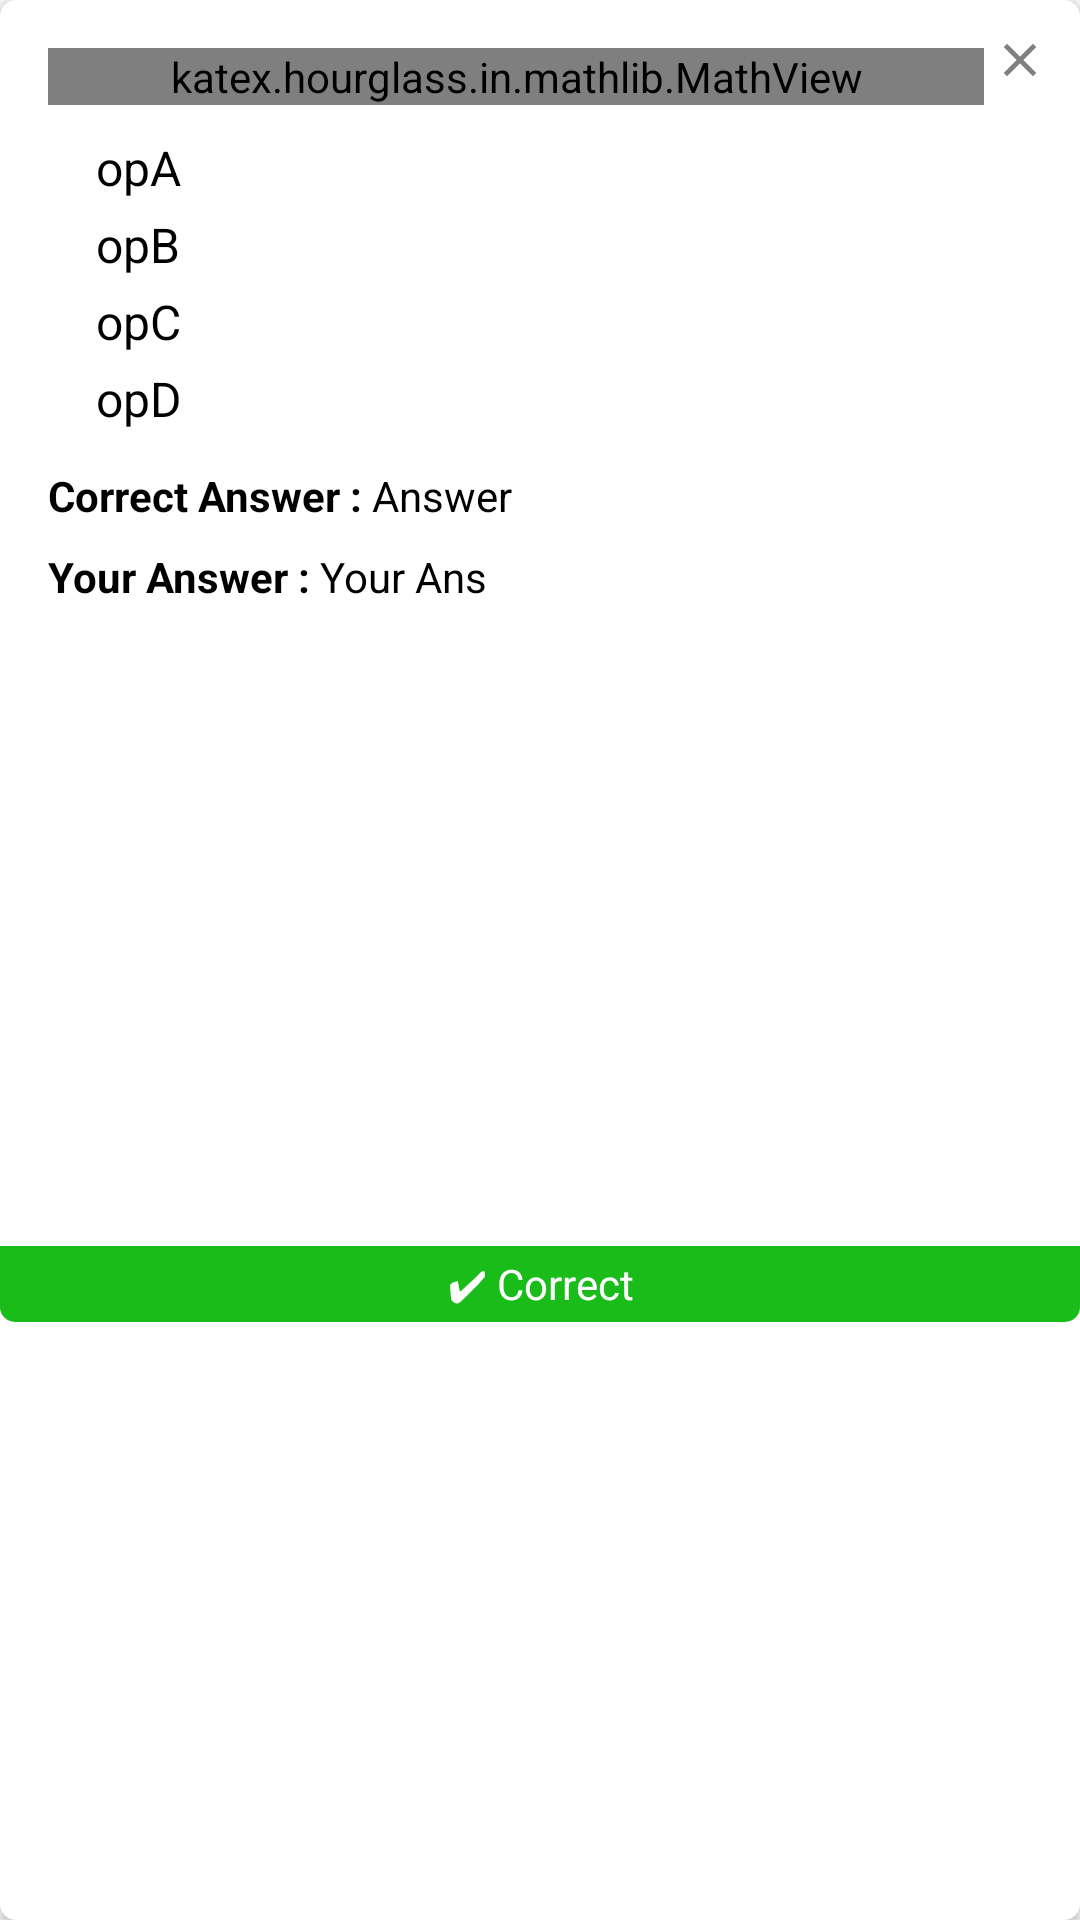

Write the Android layout XML for this screen, with the resource values it uses.
<!-- AndroidManifest.xml: application theme AppTheme -->
<!-- res/layout/bookmarks_item.xml -->
<?xml version="1.0" encoding="utf-8"?>
<androidx.constraintlayout.widget.ConstraintLayout xmlns:android="http://schemas.android.com/apk/res/android"
    xmlns:app="http://schemas.android.com/apk/res-auto"
    xmlns:tools="http://schemas.android.com/tools"
    android:layout_width="match_parent"
    android:layout_height="wrap_content"
    android:layout_margin="8dp"
    android:background="@drawable/bookmark_bg"
    android:backgroundTint="@color/bookmark_backgroundTint"
    android:elevation="2dp">

    <LinearLayout
        android:id="@+id/linearLayout2"
        android:layout_width="match_parent"
        android:layout_height="wrap_content"
        android:orientation="vertical"

        android:paddingLeft="8dp"
        android:paddingTop="8dp"
        android:paddingRight="24dp"
        android:paddingBottom="10dp"
        app:layout_constraintEnd_toEndOf="parent"
        app:layout_constraintStart_toStartOf="parent"
        app:layout_constraintTop_toTopOf="parent">

        <LinearLayout
            android:id="@+id/layoutQuestion"
            android:layout_width="fill_parent"
            android:layout_height="0dp"
            android:layout_weight="1.0"
            android:orientation="vertical"
            android:padding="8dp">

            <katex.hourglass.in.mathlib.MathView
                android:id="@+id/question"
                android:layout_width="match_parent"
                android:layout_height="wrap_content"
                android:layout_gravity="center"
                android:textStyle="bold"
                app:setClickable="true"
                app:setTextColor="@color/colorBlack" />

            <TextView
                android:id="@+id/quesText"
                android:layout_width="match_parent"
                android:layout_height="wrap_content"
                android:layout_gravity="center"
                android:textColor="@color/colorBlack"
                android:textSize="18sp"
                android:visibility="gone"

                />

            <ImageView
                android:id="@+id/figure_in_bookmarks"
                android:layout_width="match_parent"
                android:layout_height="200dp"
                android:layout_weight="1"
                android:visibility="gone"

                app:srcCompat="@drawable/ic_launcher_background" />

        </LinearLayout>

        <TextView
            android:id="@+id/opA"
            android:layout_width="match_parent"
            android:layout_height="wrap_content"
            android:paddingLeft="24dp"
            android:paddingTop="2dp"
            android:paddingRight="8dp"
            android:paddingBottom="2dp"
            android:text="opA"
            android:textColor="@color/colorBlack"
            android:textSize="16sp"

            />

        <TextView
            android:id="@+id/opB"
            android:layout_width="match_parent"
            android:layout_height="wrap_content"
            android:paddingLeft="24dp"
            android:paddingTop="2dp"
            android:paddingRight="8dp"
            android:paddingBottom="2dp"
            android:text="opB"
            android:textColor="@color/colorBlack"
            android:textSize="16sp"

            />

        <TextView
            android:id="@+id/opC"
            android:layout_width="match_parent"
            android:layout_height="wrap_content"
            android:paddingLeft="24dp"
            android:paddingTop="2dp"
            android:paddingRight="8dp"
            android:paddingBottom="2dp"
            android:text="opC"
            android:textColor="@color/colorBlack"
            android:textSize="16sp"

            />

        <TextView
            android:id="@+id/opD"
            android:layout_width="match_parent"
            android:layout_height="wrap_content"
            android:paddingLeft="24dp"
            android:paddingTop="2dp"
            android:paddingRight="8dp"
            android:paddingBottom="2dp"
            android:text="opD"
            android:textColor="@color/colorBlack"
            android:textSize="16sp"

            />

        <LinearLayout
            android:id="@+id/answer_linear_layout"
            android:layout_width="match_parent"
            android:layout_height="wrap_content"
            android:orientation="horizontal"
            android:paddingLeft="8dp"
            android:paddingTop="10dp"
            android:paddingRight="8dp"
            android:paddingBottom="4dp">

            <TextView
                android:layout_width="wrap_content"
                android:layout_height="wrap_content"
                android:text="Correct Answer : "
                android:textColor="@color/colorBlack"
                android:textStyle="bold" />

            <TextView
                android:id="@+id/answer"
                android:layout_width="wrap_content"
                android:layout_height="wrap_content"
                android:layout_weight="1"
                android:text="Answer"
                android:textColor="@color/colorBlack" />

        </LinearLayout>

        <LinearLayout
            android:id="@+id/your_answer_linear_layout"
            android:layout_width="match_parent"
            android:layout_height="wrap_content"
            android:orientation="horizontal"
            android:paddingLeft="8dp"
            android:paddingTop="4dp"
            android:paddingRight="8dp"
            android:paddingBottom="4dp">

            <TextView
                android:layout_width="wrap_content"
                android:layout_height="wrap_content"
                android:text="Your Answer : "
                android:textColor="@color/colorBlack"
                android:textStyle="bold" />

            <TextView
                android:id="@+id/your_answer"
                android:layout_width="match_parent"
                android:layout_height="wrap_content"
                android:text="Your Ans"
                android:textColor="@color/colorBlack" />

        </LinearLayout>


    </LinearLayout>

    <TextView
        android:id="@+id/evaluation"
        android:layout_width="match_parent"
        android:layout_height="wrap_content"
        android:background="@drawable/eveluation_bg"
        android:backgroundTint="@color/evaluationBgTint_green"
        android:padding="3dp"
        android:text="✔ Correct"
        android:textAlignment="center"
        android:textColor="@android:color/white"
        app:layout_constraintBottom_toBottomOf="parent"
        app:layout_constraintEnd_toEndOf="parent"
        app:layout_constraintStart_toStartOf="parent"
        app:layout_constraintTop_toBottomOf="@id/linearLayout2" />

    <ImageButton
        android:id="@+id/delete_btn"
        android:layout_width="wrap_content"
        android:layout_height="wrap_content"
        android:layout_gravity="right"
        android:layout_marginTop="8dp"
        android:layout_marginEnd="8dp"
        android:background="@android:color/transparent"
        android:src="@drawable/close"
        app:layout_constraintEnd_toEndOf="parent"
        app:layout_constraintTop_toTopOf="parent" />


</androidx.constraintlayout.widget.ConstraintLayout>
<!-- resources referenced by this layout -->
<resources>
  <color name="bookmark_backgroundTint">#ffffff</color>
  <color name="colorBlack">#000000</color>
  <color name="evaluationBgTint_green">#1ABC1A</color>
  <!-- drawable bookmark_bg (drawable) -->
  <?xml version="1.0" encoding="utf-8"?>
  <shape android:shape="rectangle" xmlns:android="http://schemas.android.com/apk/res/android">
  
      <solid android:color="#ffffff"/>
      <corners android:radius="5dp"/>
      <stroke android:color="#F8F8F8" android:width="1dp"/>
  
  </shape>
  <!-- drawable close (drawable-anydpi) -->
  <vector xmlns:android="http://schemas.android.com/apk/res/android"
      android:width="24dp"
      android:height="24dp"
      android:viewportWidth="31.2"
      android:viewportHeight="31.2"
      android:tint="#808080">
    <group android:translateX="3.6"
        android:translateY="3.6">
        <path
            android:fillColor="#FF000000"
            android:pathData="M19,6.41L17.59,5 12,10.59 6.41,5 5,6.41 10.59,12 5,17.59 6.41,19 12,13.41 17.59,19 19,17.59 13.41,12z"/>
    </group>
  </vector>
  <!-- drawable eveluation_bg (drawable) -->
  <?xml version="1.0" encoding="utf-8"?>
  <shape android:shape="rectangle" xmlns:android="http://schemas.android.com/apk/res/android">
  
      <solid android:color="#ffffff"/>
      <corners android:bottomLeftRadius="5dp" android:bottomRightRadius="5dp"/>
  
  
  </shape>
  <style name="AppTheme" parent="Theme.AppCompat.Light.NoActionBar">
          
          <item name="colorPrimary">@color/colorPrimary</item>
          <item name="colorPrimaryDark">@color/colorPrimaryDark</item>
          <item name="colorAccent">@color/colorAccent</item>
      </style>
  <color name="colorPrimary">#0097E4</color>
  <color name="colorPrimaryDark">#0097E4</color>
  <color name="colorAccent">#ffffff</color>
</resources>
